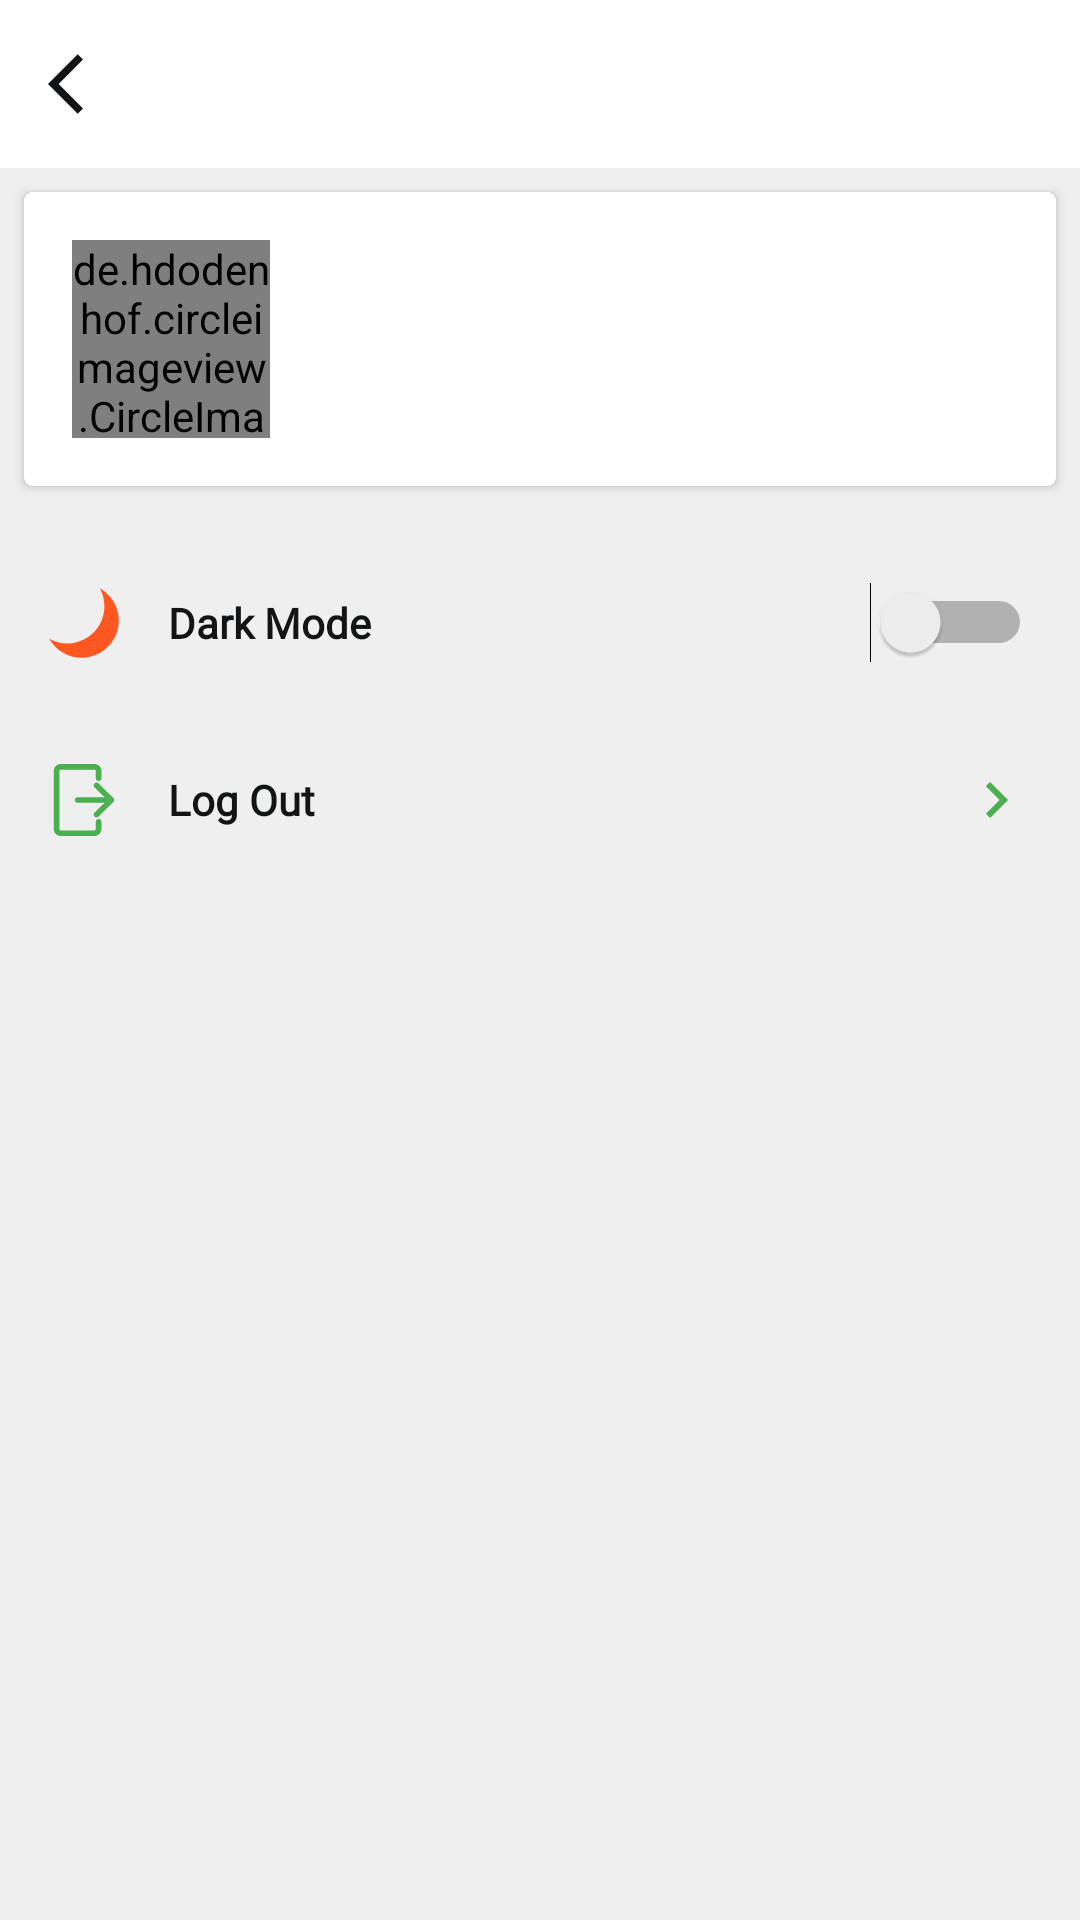

Write the Android layout XML for this screen, with the resource values it uses.
<!-- AndroidManifest.xml: application theme AppTheme -->
<!-- res/layout/activity_settings.xml -->
<?xml version="1.0" encoding="utf-8"?>
<LinearLayout
    xmlns:android="http://schemas.android.com/apk/res/android"
    xmlns:app="http://schemas.android.com/apk/res-auto"
    xmlns:tools="http://schemas.android.com/tools"
    android:layout_width="match_parent"
    android:layout_height="match_parent"
    android:orientation="vertical"
    android:background="@color/colorBackground">

    <include
        android:id="@+id/toolbar"
        layout="@layout/toolbar_layout_simple"
        app:layout_constraintEnd_toEndOf="parent"
        app:layout_constraintStart_toStartOf="parent"
        app:layout_constraintTop_toTopOf="parent"></include>

    <ScrollView
        android:layout_width="match_parent"
        android:layout_height="match_parent">

        <androidx.constraintlayout.widget.ConstraintLayout
            android:layout_width="match_parent"
            android:layout_height="match_parent">

            <androidx.cardview.widget.CardView
                android:id="@+id/profile"
                android:layout_width="match_parent"
                android:layout_height="wrap_content"
                android:layout_margin="8dp"
                android:clickable="true"
                android:foreground="?android:attr/selectableItemBackground"
                app:cardCornerRadius="3dp"
                app:layout_constraintTop_toTopOf="parent"
                tools:layout_editor_absoluteX="8dp">

                <androidx.constraintlayout.widget.ConstraintLayout
                    android:layout_width="match_parent"
                    android:layout_height="wrap_content"
                    android:background="@color/colorPrimary">

                    <de.hdodenhof.circleimageview.CircleImageView
                        android:id="@+id/profile_img"
                        android:layout_width="66dp"
                        android:layout_height="66dp"
                        android:layout_marginStart="16dp"
                        android:layout_marginTop="16dp"
                        android:layout_marginBottom="16dp"
                        android:src="@drawable/img_user"
                        app:layout_constraintBottom_toBottomOf="parent"
                        app:layout_constraintStart_toStartOf="parent"
                        app:layout_constraintTop_toTopOf="parent"></de.hdodenhof.circleimageview.CircleImageView>

                    <LinearLayout
                        android:id="@+id/linearLayout3"
                        android:layout_width="wrap_content"
                        android:layout_height="wrap_content"
                        android:layout_marginStart="16dp"
                        android:orientation="vertical"
                        app:layout_constraintBottom_toBottomOf="@+id/profile_img"
                        app:layout_constraintStart_toEndOf="@+id/profile_img"
                        app:layout_constraintTop_toTopOf="@+id/profile_img">

                        <TextView
                            android:id="@+id/tv_name"
                            android:layout_width="wrap_content"
                            android:layout_height="wrap_content"
                            android:fontFamily="@font/montserrat_bold"
                            android:textColor="@color/colorText"
                            android:textSize="16sp"></TextView>

                        <LinearLayout
                            android:id="@+id/linearLayout2"
                            android:layout_width="wrap_content"
                            android:layout_height="wrap_content"
                            android:orientation="horizontal">

                            <TextView
                                android:id="@+id/tv_division"
                                android:layout_width="wrap_content"
                                android:layout_height="wrap_content"
                                android:fontFamily="@font/montserrat_bold"
                                android:textColor="@color/colorBlue"
                                android:textSize="12sp"></TextView>

                        </LinearLayout>

                    </LinearLayout>

                </androidx.constraintlayout.widget.ConstraintLayout>

            </androidx.cardview.widget.CardView>

            <androidx.cardview.widget.CardView
                android:id="@+id/dark_mode"
                android:layout_width="match_parent"
                android:layout_height="wrap_content"
                android:layout_marginTop="16dp"
                android:clickable="true"
                app:cardElevation="0dp"
                android:foreground="?android:attr/selectableItemBackground"
                app:layout_constraintBottom_toTopOf="@+id/log_out"
                app:layout_constraintEnd_toEndOf="parent"
                app:layout_constraintStart_toStartOf="parent"
                app:layout_constraintTop_toBottomOf="@+id/profile">

                <androidx.constraintlayout.widget.ConstraintLayout
                    android:layout_width="match_parent"
                    android:layout_height="wrap_content"
                    android:background="@color/colorBackground">>

                    <ImageView
                        android:id="@+id/imageView2"
                        android:layout_width="24dp"
                        android:layout_height="24dp"
                        android:layout_marginStart="16dp"
                        android:src="@drawable/ic_night"
                        app:layout_constraintBottom_toBottomOf="parent"
                        app:layout_constraintStart_toStartOf="parent"
                        app:layout_constraintTop_toTopOf="parent"></ImageView>


                    <TextView
                        android:id="@+id/textView3"
                        android:layout_width="wrap_content"
                        android:layout_height="match_parent"
                        android:fontFamily="@font/montserrat"
                        android:textStyle="bold"
                        android:paddingLeft="16dp"
                        android:paddingTop="20dp"
                        android:paddingBottom="20dp"
                        android:gravity="center"
                        android:text="Dark Mode"
                        android:textColor="@color/colorText"
                        android:textSize="14sp"
                        app:layout_constraintBottom_toBottomOf="parent"
                        app:layout_constraintStart_toEndOf="@+id/imageView2"
                        app:layout_constraintTop_toTopOf="parent"></TextView>

                    <Switch
                        android:id="@+id/switch_dark_mode"
                        android:layout_width="wrap_content"
                        android:layout_height="wrap_content"
                        android:layout_marginEnd="16dp"
                        app:layout_constraintBottom_toBottomOf="parent"
                        app:layout_constraintEnd_toEndOf="parent"
                        app:layout_constraintTop_toTopOf="parent"></Switch>


                </androidx.constraintlayout.widget.ConstraintLayout>

            </androidx.cardview.widget.CardView>

            <androidx.cardview.widget.CardView
                android:id="@+id/log_out"
                android:layout_width="match_parent"
                android:layout_height="wrap_content"
                android:clickable="true"
                app:cardElevation="0dp"
                android:foreground="?android:attr/selectableItemBackground"
                app:layout_constraintBottom_toBottomOf="parent"
                app:layout_constraintEnd_toEndOf="parent"
                app:layout_constraintStart_toStartOf="parent">

                <androidx.constraintlayout.widget.ConstraintLayout
                    android:layout_width="match_parent"
                    android:layout_height="wrap_content"
                    android:background="@color/colorBackground">

                    <ImageView
                        android:id="@+id/imageView"
                        android:layout_width="24dp"
                        android:layout_height="24dp"
                        android:layout_gravity="center|right"
                        android:layout_marginStart="16dp"
                        android:src="@drawable/ic_exit"
                        app:layout_constraintBottom_toBottomOf="parent"
                        app:layout_constraintStart_toStartOf="parent"
                        app:layout_constraintTop_toTopOf="parent"></ImageView>


                    <TextView
                        android:id="@+id/textView2"
                        android:layout_width="wrap_content"
                        android:layout_height="match_parent"
                        android:fontFamily="@font/montserrat"
                        android:paddingLeft="16dp"
                        android:paddingTop="20dp"
                        android:paddingBottom="20dp"
                        android:text="Log Out"
                        android:textStyle="bold"
                        android:gravity="center"
                        android:textColor="@color/colorText"
                        android:textSize="14sp"
                        app:layout_constraintBottom_toBottomOf="parent"
                        app:layout_constraintStart_toEndOf="@+id/imageView"
                        app:layout_constraintTop_toTopOf="parent"></TextView>

                    <ImageView
                        android:layout_width="24dp"
                        android:layout_height="24dp"
                        android:layout_gravity="center|right"
                        android:layout_marginEnd="16dp"
                        android:src="@drawable/ic_logout_arrow"
                        app:layout_constraintBottom_toBottomOf="parent"
                        app:layout_constraintEnd_toEndOf="parent"
                        app:layout_constraintTop_toTopOf="parent"></ImageView>


                </androidx.constraintlayout.widget.ConstraintLayout>

            </androidx.cardview.widget.CardView>

        </androidx.constraintlayout.widget.ConstraintLayout>

    </ScrollView>

</LinearLayout>
<!-- res/layout/toolbar_layout_simple.xml (included above) -->
<?xml version="1.0" encoding="utf-8"?>
<androidx.appcompat.widget.Toolbar xmlns:android="http://schemas.android.com/apk/res/android"
    xmlns:app="http://schemas.android.com/apk/res-auto"
    android:layout_width="match_parent"
    android:layout_height="wrap_content"
    android:background="@color/colorPrimary"
    android:elevation="0dp"
    android:id="@+id/toolbar_simple"
    android:minHeight="?attr/actionBarSize"
    app:layout_scrollFlags="scroll|enterAlways"
    app:popupTheme="@style/PopupOverlay">

    <ImageView
        android:id="@+id/back"
        android:layout_width="wrap_content"
        android:layout_height="wrap_content"
        android:src="@drawable/ic_back"
        app:layout_constraintBottom_toBottomOf="@+id/textView"
        app:layout_constraintEnd_toEndOf="parent"
        app:layout_constraintTop_toTopOf="@+id/textView"></ImageView>

    <TextView
        android:id="@+id/toolbar_title"
        android:layout_width="wrap_content"
        android:layout_height="match_parent"
        android:layout_gravity="center"
        android:fontFamily="@font/montserrat"
        android:textColor="@color/colorText"
        android:textSize="22sp"
        android:textStyle="bold"
        android:clickable="true"
        android:foreground="?android:attr/selectableItemBackground"/>

</androidx.appcompat.widget.Toolbar>
<!-- resources referenced by this layout -->
<resources>
  <color name="colorBackground">#efefef</color>
  <color name="colorBlue">#2196f3</color>
  <color name="colorPrimary">#fff</color>
  <color name="colorText">#121416</color>
  <!-- drawable ic_back (drawable) -->
  <vector xmlns:android="http://schemas.android.com/apk/res/android"
      android:width="24dp"
      android:height="24dp"
      android:viewportWidth="24"
      android:viewportHeight="24">
    <path
        android:fillColor="@color/colorIcon"
        android:pathData="M11.67,3.87L9.9,2.1 0,12l9.9,9.9 1.77,-1.77L3.54,12z"/>
  </vector>
  <!-- drawable ic_exit (drawable) -->
  <vector xmlns:android="http://schemas.android.com/apk/res/android"
      android:width="24dp"
      android:height="24dp"
      android:viewportWidth="512"
      android:viewportHeight="512">
      <path
          android:fillColor="@color/colorGreen"
          android:pathData="M360.233,121.189c11.046,0 20,-8.954 20,-20V49.378C380.233,22.151 357.837,0 330.31,0H90.923C63.396,0 41,22.151 41,49.378v413.244C41,489.849 63.396,512 90.923,512H330.31c27.527,0 49.923,-22.151 49.923,-49.378v-51.811c0,-11.045 -8.955,-19.999 -20,-19.999c-11.046,0 -20,8.954 -20,20v51.811c0,5.171 -4.451,9.378 -9.923,9.378H90.923c-5.472,0 -9.923,-4.207 -9.923,-9.378V49.378C81,44.207 85.451,40 90.923,40H330.31c5.472,0 9.923,4.207 9.923,9.378v51.811C340.233,112.235 349.187,121.189 360.233,121.189z" />
      <path
          android:fillColor="@color/colorGreen"
          android:pathData="M464.963,241.682L358.521,137.881c-7.908,-7.713 -20.571,-7.554 -28.281,0.355c-7.712,7.907 -7.553,20.57 0.355,28.281L401.845,236H210.616c-11.046,0 -20,8.954 -20,20s8.954,20 20,20h191.229l-71.25,69.482c-7.908,7.711 -8.067,20.374 -0.355,28.281c7.709,7.907 20.373,8.07 28.281,0.355l106.442,-103.801C473.061,262.436 472.963,249.469 464.963,241.682z" />
  </vector>
  <!-- drawable ic_logout_arrow (drawable) -->
  <vector xmlns:android="http://schemas.android.com/apk/res/android"
      android:width="24dp"
      android:height="24dp"
      android:viewportWidth="24"
      android:viewportHeight="24">
    <path
        android:fillColor="@color/colorGreen"
        android:pathData="M8.59,16.59L13.17,12 8.59,7.41 10,6l6,6 -6,6 -1.41,-1.41z"/>
  </vector>
  <!-- drawable ic_night (drawable) -->
  <vector xmlns:android="http://schemas.android.com/apk/res/android"
      android:width="512dp"
      android:height="512dp"
      android:viewportWidth="512.001"
      android:viewportHeight="512.001">
    <path
        android:pathData="M367.924,8.521c70.94,127.548 25.05,288.445 -102.49,359.385c-79.869,44.425 -177.026,44.425 -256.895,0C79.572,495.352 240.478,541.08 367.924,470.047s173.174,-231.939 102.141,-359.385C446.174,67.788 410.798,32.42 367.924,8.521z"
        android:fillColor="@color/colorOrange"/>
  
  </vector>
  <!-- drawable img_user: vector/xml drawable (drawable, 4234 chars, omitted) -->
  <style name="PopupOverlay" parent="ThemeOverlay.AppCompat.Light">
          <item name="android:background">@color/colorPrimary</item>
      </style>
  <style name="AppTheme" parent="Theme.AppCompat.DayNight.NoActionBar">
          
          <item name="colorPrimary">@color/colorPrimary</item>
          <item name="colorPrimaryDark">@color/colorPrimaryDark</item>
          <item name="colorAccent">@color/colorAccent</item>
          <item name="android:popupTheme">@style/PopupOverlay</item>
          <item name="android:windowLightStatusBar">true</item>
      </style>
  <color name="colorIcon">#121416</color>
  <color name="colorGreen">#4caf50</color>
  <color name="colorOrange">#ff5722</color>
  <color name="colorPrimaryDark">#fff</color>
  <color name="colorAccent">#2196f3</color>
</resources>
